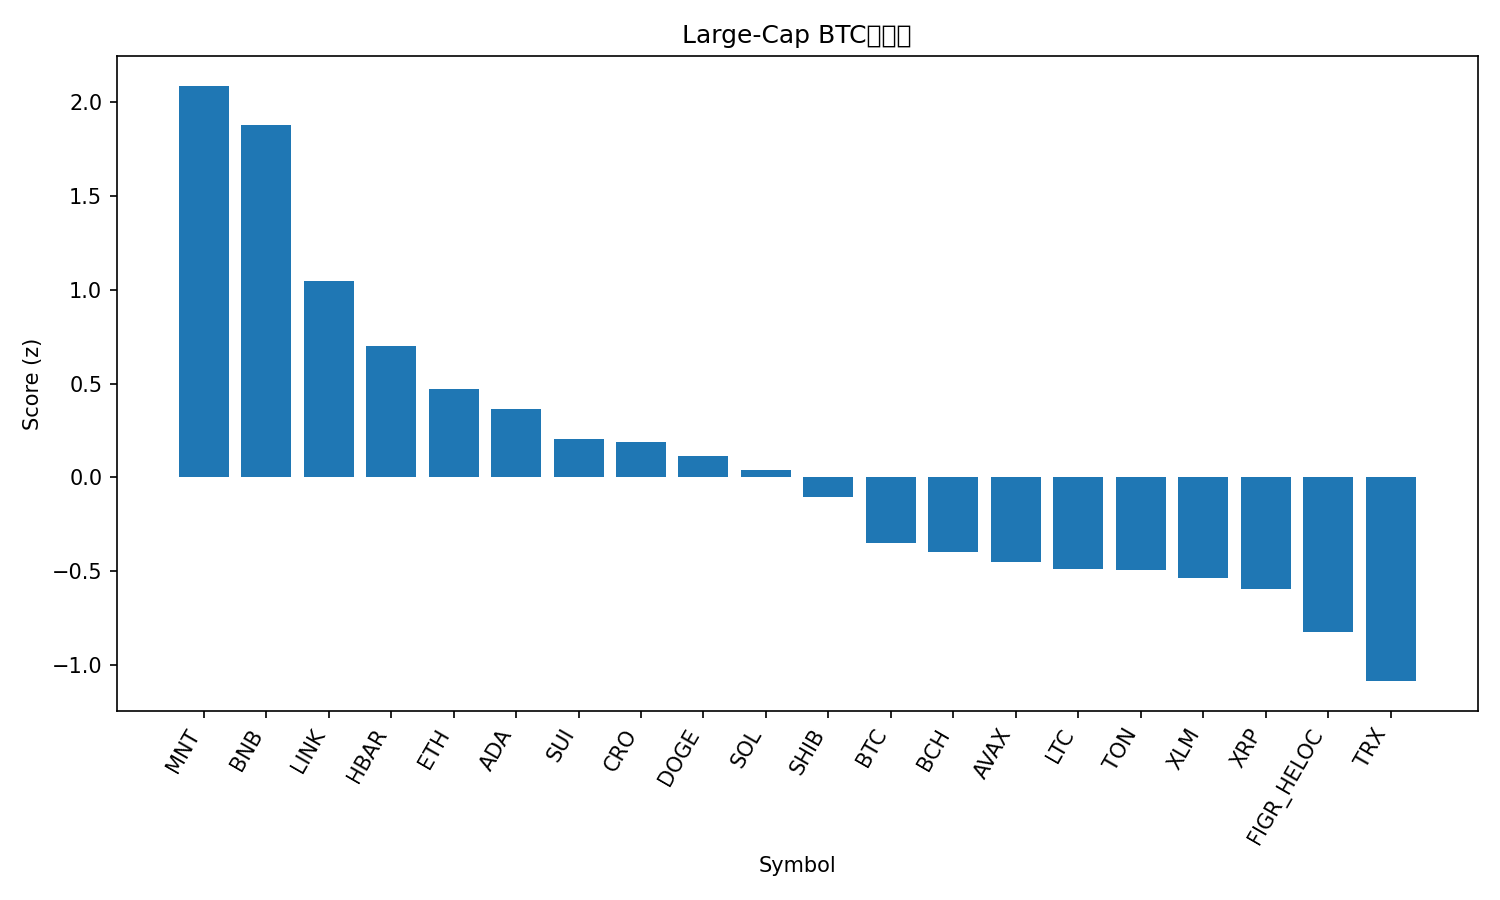

The file beside this chart, header and first rows:
rank, name, symbol, price_btc, price_usd, pct_1h_btc, pct_24h_btc, pct_7d_btc, market_cap_rank, market_cap_usd, volume_usd, score
1, Mantle, MNT, 1.895e-05, 2.36, 0.5722, 11.33, 17.95, 31, 7655436554, 582032950, 2.084
2, BNB, BNB, 0.009968, 1243, 1.017, 4.563, 11.32, 5, 172972450705, 4440481901, 1.873
3, Chainlink, LINK, 0.0001889, 23.54, 0.4665, 6.946, 0.635, 14, 15964791518, 1145013723, 1.044
4, Hedera, HBAR, 1.84e-06, 0.2297, 0.4378, 4.742, -2.047, 25, 9740116050, 356448725, 0.7014
5, Ethereum, ETH, 0.03783, 4714, 0.2725, 3.278, 3.009, 2, 569015634390, 39614618098, 0.4714
6, Cardano, ADA, 7e-06, 0.8722, 0.2866, 3.133, 0.3323, 11, 31875594876, 1714787537, 0.3658
7, Sui, SUI, 2.924e-05, 3.64, 0.2787, 1.259, 2.492, 17, 13194427443, 1054368472, 0.2065
8, Cronos, CRO, 1.69e-06, 0.2112, 0.2773, 0.9332, 3.437, 33, 7361597131, 41510288, 0.1913
9, Dogecoin, DOGE, 2.15e-06, 0.2674, -0.1012, 4.96, 5.514, 8, 40436759817, 3662918964, 0.1121
10, Solana, SOL, 0.001883, 234.6, 0.2001, 0.7439, 2.179, 6, 128099843772, 7254526865, 0.03731
11, Shiba Inu, SHIB, 1.03108e-10, 1.285e-05, 0.03925, 2.327, -0.2987, 32, 7567053830, 202906919, -0.1047
12, Bitcoin, BTC, 1.0, 124593, 0.0, 0.0, 0.0, 1, 2482893560078, 67340622161, -0.3475
13, Bitcoin Cash, BCH, 0.004795, 597.6, 0.102, -0.8064, -2.372, 23, 11913178056, 198903446, -0.394
14, Avalanche, AVAX, 0.0002443, 30.44, 0.08458, -0.1215, -6.535, 19, 12852497447, 762902038, -0.4472
15, Litecoin, LTC, 0.000952, 118.6, 0.04138, -1.915, 2.309, 26, 9060652765, 680367251, -0.4877
16, Toncoin, TON, 2.285e-05, 2.85, -0.08851, 0.8908, -2.149, 34, 7170410511, 139512159, -0.4917
17, Stellar, XLM, 3.26e-06, 0.4065, -0.137, 0.4919, 0.7623, 18, 12994844662, 293573885, -0.5353
18, XRP, XRP, 2.402e-05, 2.99, -0.06587, 0.06272, -4.447, 3, 179234505000, 6127105887, -0.5923
19, Figure Heloc, FIGR_HELOC, 8.01e-06, 0.9977, -0.2294, 2.081, -12.44, 20, 12814378505, 10814784, -0.8239
20, TRON, TRX, 2.77e-06, 0.3458, -0.3934, 0.36, -5.6, 10, 32736063598, 729381305, -1.084
21, Hyperliquid, HYPE, 0.0003724, 46.41, -0.539, -4.813, -5.282, 21, 12552072070, 618419748, -1.841
